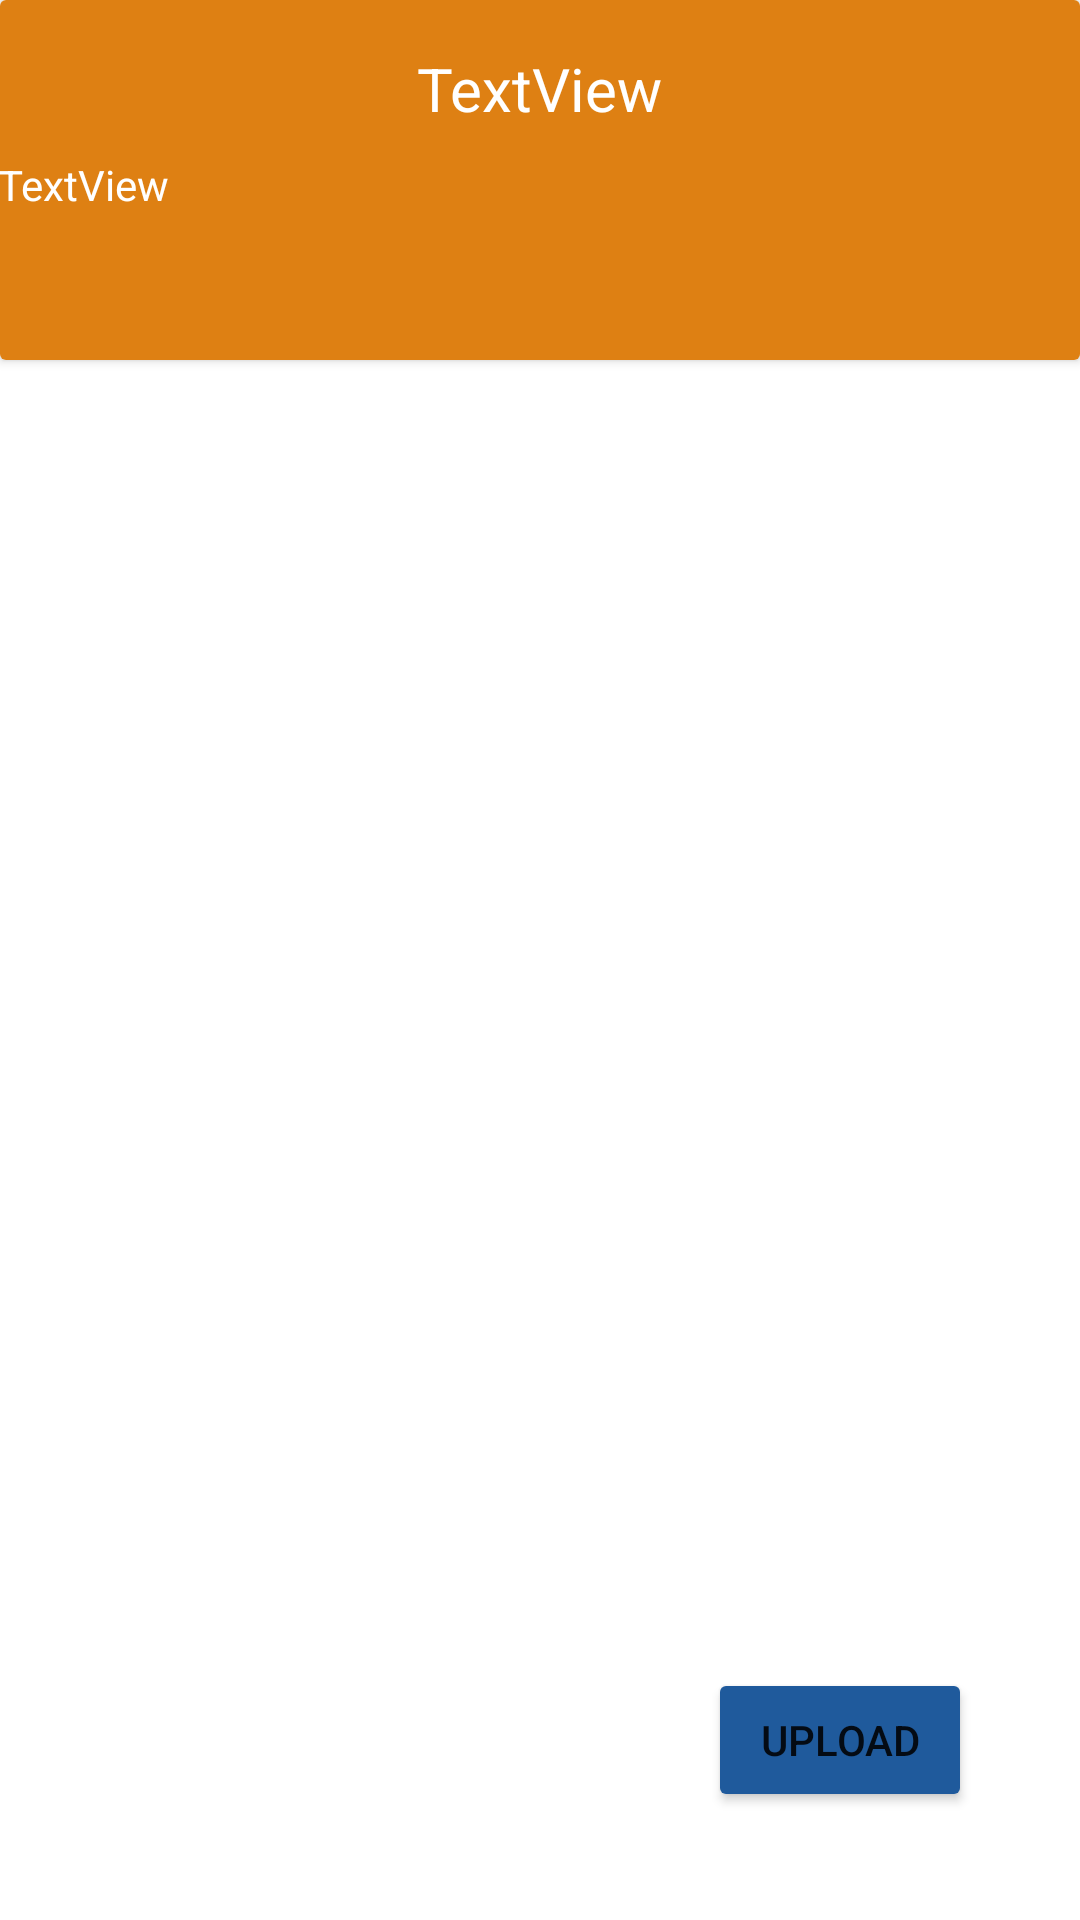

Android layout source for this screen:
<!-- AndroidManifest.xml: application theme Theme.FinalPAm -->
<!-- res/layout/activity_detail.xml -->
<androidx.constraintlayout.widget.ConstraintLayout xmlns:android="http://schemas.android.com/apk/res/android" xmlns:app="http://schemas.android.com/apk/res-auto" xmlns:tools="http://schemas.android.com/tools" android:layout_width="match_parent" android:layout_height="match_parent">
    <androidx.cardview.widget.CardView android:layout_width="match_parent" android:layout_height="120dp" app:layout_constraintEnd_toEndOf="parent" app:layout_constraintStart_toStartOf="parent" app:layout_constraintTop_toTopOf="parent" tools:ignore="MissingClass">
        <androidx.constraintlayout.widget.ConstraintLayout android:layout_width="match_parent" android:layout_height="match_parent" android:background="#DE8013">
            <TextView android:id="@+id/Title" android:layout_width="wrap_content" android:layout_height="wrap_content" android:layout_marginStart="100dp" android:layout_marginTop="16dp" android:layout_marginEnd="100dp" android:text="TextView" android:textColor="@color/white" android:textSize="20sp" app:layout_constraintEnd_toEndOf="parent" app:layout_constraintStart_toStartOf="parent" app:layout_constraintTop_toTopOf="parent"/>
            <TextView android:id="@+id/detil" android:layout_width="362dp" android:layout_height="50dp" android:layout_marginStart="16dp" android:layout_marginTop="52dp" android:layout_marginEnd="16dp" android:textColor="@color/white" android:text="TextView" app:layout_constraintEnd_toEndOf="parent" app:layout_constraintStart_toStartOf="parent" app:layout_constraintTop_toTopOf="parent"/>
        </androidx.constraintlayout.widget.ConstraintLayout>
    </androidx.cardview.widget.CardView>
    <androidx.recyclerview.widget.RecyclerView android:id="@+id/papew" android:layout_width="409dp" android:layout_height="600dp" app:layout_constraintBottom_toBottomOf="parent" app:layout_constraintEnd_toEndOf="parent" app:layout_constraintStart_toStartOf="parent"/>
    <Button android:id="@+id/upload" android:layout_width="wrap_content" android:layout_height="wrap_content" android:layout_marginEnd="36dp" android:layout_marginBottom="36dp" android:backgroundTint="#1F5A9C" android:text="Upload" app:layout_constraintBottom_toBottomOf="parent" app:layout_constraintEnd_toEndOf="parent"/>
</androidx.constraintlayout.widget.ConstraintLayout>
<!-- resources referenced by this layout -->
<resources>
  <style name="Theme.FinalPAm" parent="Theme.MaterialComponents.DayNight.NoActionBar">
          
          <item name="colorPrimary">@color/purple_500</item>
          <item name="colorPrimaryVariant">@color/purple_700</item>
          <item name="colorOnPrimary">@color/white</item>
          
          <item name="colorSecondary">@color/teal_200</item>
          <item name="colorSecondaryVariant">@color/teal_700</item>
          <item name="colorOnSecondary">@color/black</item>
          
          <item name="android:statusBarColor">?attr/colorPrimaryVariant</item>
          
      </style>
  <!-- not gathered from this repository: default colours our renderer supplied (Android Studio template values) -->
  <color name="purple_500">#FF6200EE</color>
  <color name="purple_700">#FF3700B3</color>
  <color name="teal_200">#FF03DAC5</color>
  <color name="teal_700">#FF018786</color>
  <color name="black">#FF000000</color>
  <color name="white">#FFFFFFFF</color>
</resources>
